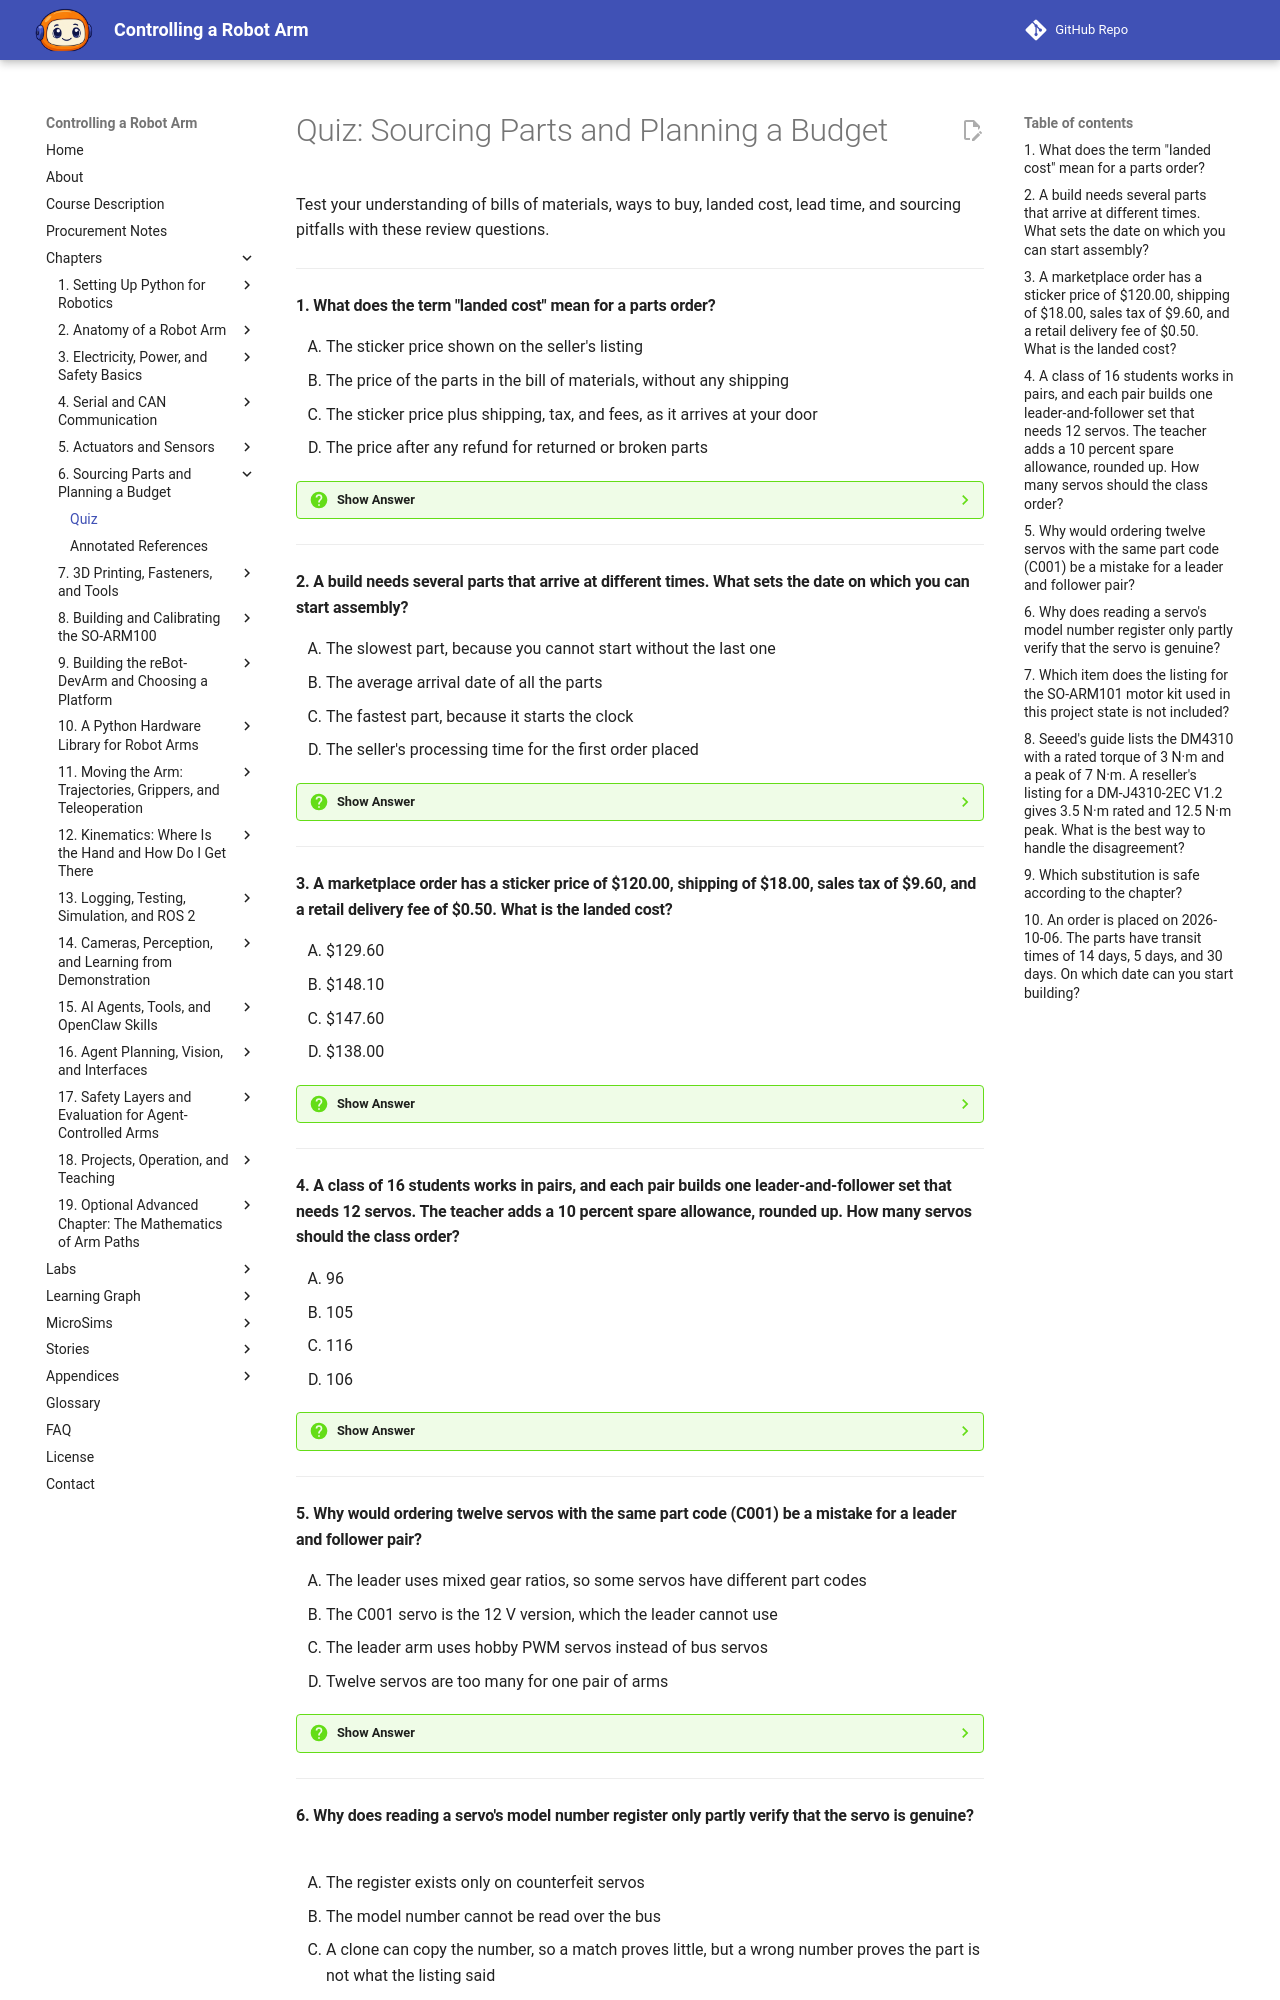

repository: dmccreary/robot-arm · page: chapters/06-sourcing-parts-and-budget/quiz/index.html · generator: mkdocs

# Quiz: Sourcing Parts and Planning a Budget

Test your understanding of bills of materials, ways to buy, landed cost, lead time, and sourcing pitfalls with these review questions.

---

#### 1. What does the term "landed cost" mean for a parts order?

<div class="upper-alpha" markdown>
1. The sticker price shown on the seller's listing
2. The price of the parts in the bill of materials, without any shipping
3. The sticker price plus shipping, tax, and fees, as it arrives at your door
4. The price after any refund for returned or broken parts
</div>

??? question "Show Answer"
    The correct answer is **C**. The landed cost is the number that appears on your card statement. For the project's SO-ARM101 motor kit it was $258.94 + $46.55 + $26.05 + $0.50 = $332.04, an overhead of about 28.2 percent over the sticker price. Quote landed costs to students and parents, and keep the sticker price in a separate column so that you can see how much the extras added.

    **Concept Tested:** Total Build Cost

    **See:** [Total Build Cost and Budgeting](index.md#total-build-cost-and-budgeting)

---

#### 2. A build needs several parts that arrive at different times. What sets the date on which you can start assembly?

<div class="upper-alpha" markdown>
1. The slowest part, because you cannot start without the last one
2. The average arrival date of all the parts
3. The fastest part, because it starts the clock
4. The seller's processing time for the first order placed
</div>

??? question "Show Answer"
    The correct answer is **A**. Lead time is the time from placing an order to receiving the goods, made up of processing time and transit time. For a build, it is set by the slowest part. The chapter's `max(arrivals.values())` line expresses this in Python. A listing usually shows only one estimate, so ask the seller or read the shipping options before you pay.

    **Concept Tested:** Lead Time

    **See:** [Lead Time and Order Tracking](index.md#lead-time-and-order-tracking)

---

#### 3. A marketplace order has a sticker price of $120.00, shipping of $18.00, sales tax of $9.60, and a retail delivery fee of $0.50. What is the landed cost?

<div class="upper-alpha" markdown>
1. $129.60
2. $148.10
3. $147.60
4. $138.00
</div>

??? question "Show Answer"
    The correct answer is **B**. The landed cost is the sum of the sticker price and every extra: 120.00 + 18.00 + 9.60 + 0.50 = $148.10. That is $28.10 above the sticker price, an overhead of about 23.4 percent. Option A leaves out shipping and the fee, option C leaves out only the $0.50 fee, and option D leaves out the tax and the fee. In `armlab/budget.py`, the `landed_cost` function does this addition.

    **Concept Tested:** Shipping and Customs

    **See:** [Shipping and Customs](index.md#shipping-and-customs)

---

#### 4. A class of 16 students works in pairs, and each pair builds one leader-and-follower set that needs 12 servos. The teacher adds a 10 percent spare allowance, rounded up. How many servos should the class order?

<div class="upper-alpha" markdown>
1. 96
2. 105
3. 116
4. 106
</div>

??? question "Show Answer"
    The correct answer is **D**. Sixteen students in pairs make 8 sets, and 8 × 12 = 96 servos. Ten percent of 96 is 9.6, which rounds up to 10 spares, so the class orders 106. Option A forgets the spares, and option B rounds the spares down to 9. Rounding down leaves the class short of a motor. Option C adds 10 spares per set instead of 10 percent of the total.

    **Concept Tested:** Classroom Parts Order

    **See:** [Classroom Parts Orders](index.md#classroom-parts-orders)

---

#### 5. Why would ordering twelve servos with the same part code (C001) be a mistake for a leader and follower pair?

<div class="upper-alpha" markdown>
1. The leader uses mixed gear ratios, so some servos have different part codes
2. The C001 servo is the 12 V version, which the leader cannot use
3. The leader arm uses hobby PWM servos instead of bus servos
4. Twelve servos are too many for one pair of arms
</div>

??? question "Show Answer"
    The correct answer is **A**. The same STS3215 motor is sold in different gear ratios with different part codes. The follower uses 1/345 throughout, while the leader mixes 1/191 (C044), 1/147 (C046), and 1/345, as Chapter 2 described. Twelve servos is exactly right for a pair, and the leader's motors are always 7.4 V. Reading the BOM lines, and not just the picture, prevents this error.

    **Concept Tested:** Bill of Materials

    **See:** [Reading a Bill of Materials](index.md#reading-a-bill-of-materials)

---
